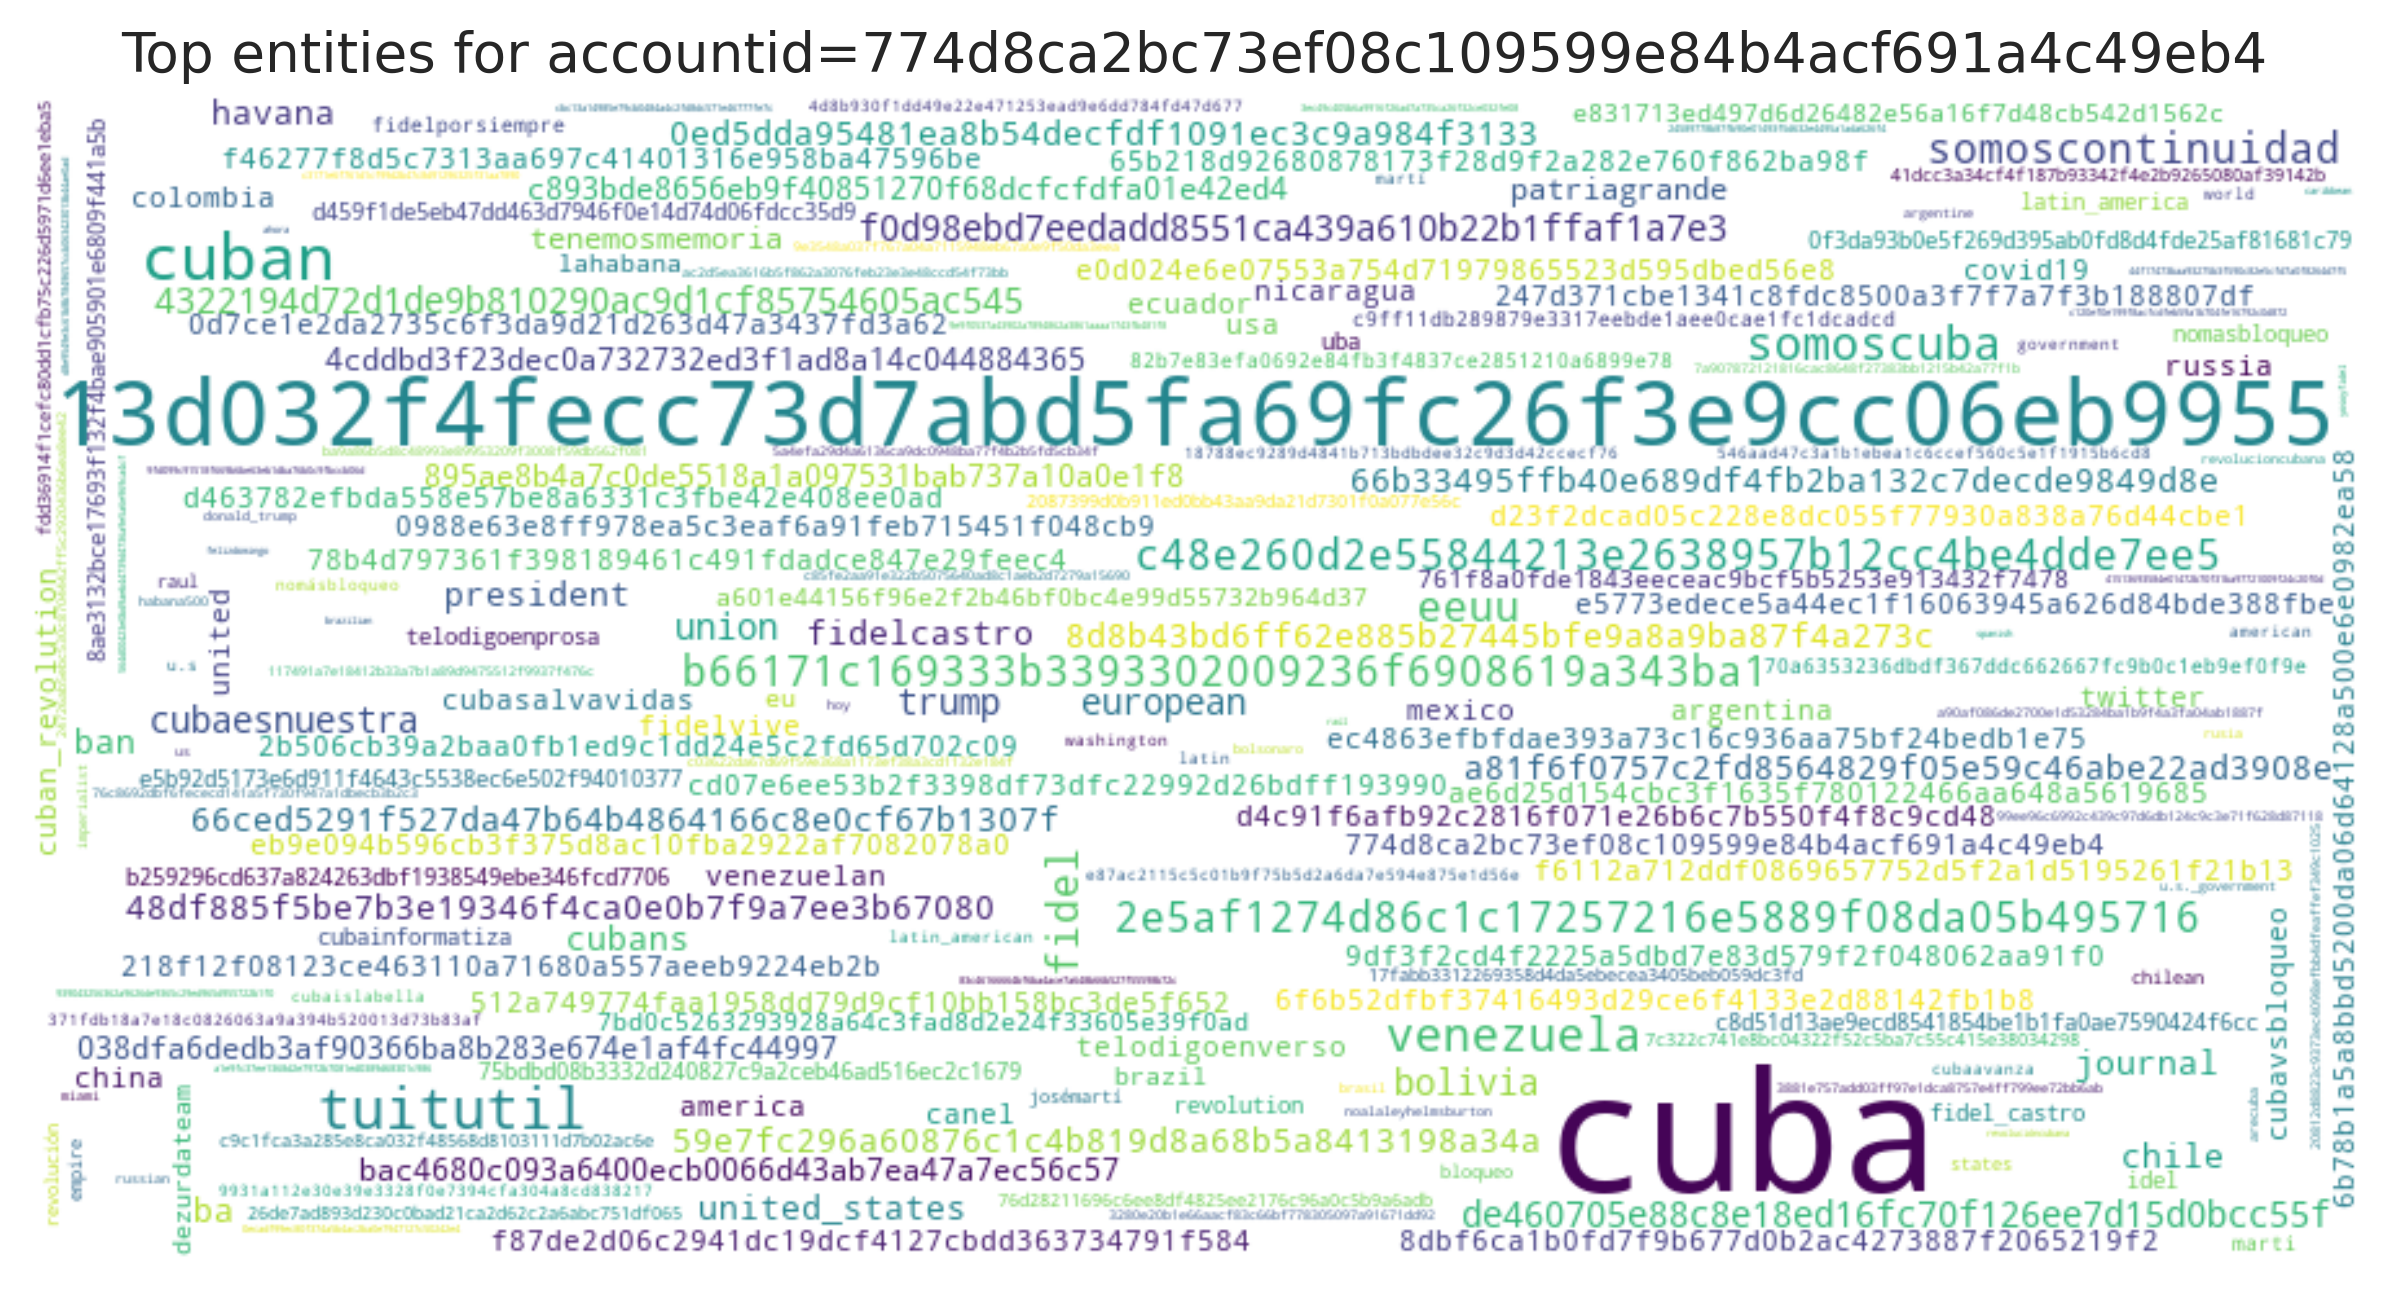

The file beside this chart, header and first rows:
entity, count
cuba, 6123
13d032f4fecc73d7abd5fa69fc26f3e9cc06eb99…, 3488
cuban, 1429
tuitutil, 1141
venezuela, 725
somoscuba, 695
fidel, 556
b66171c169333b3393302009236f6908619a343b…, 554
c48e260d2e55844213e2638957b12cc4be4dde7e…, 531
somoscontinuidad, 524
2e5af1274d86c1c17257216e5889f08da05b4957…, 512
eeuu, 499
cubaesnuestra, 398
trump, 373
f0d98ebd7eedadd8551ca439a610b22b1ffaf1a7…, 352
4322194d72d1de9b810290ac9d1cf85754605ac5…, 338
bolivia, 324
european, 321
de460705e88c8e18ed16fc70f126ee7d15d0bcc5…, 315
union, 314
journal, 290
59e7fc296a60876c1c4b819d8a68b5a8413198a3…, 283
66ced5291f527da47b64b4864166c8e0cf67b130…, 268
48df885f5be7b3e19346f4ca0e0b7f9a7ee3b670…, 266
united_states, 256
ban, 249
chile, 245
66b33495ffb40e689df4fb2ba132c7decde9849d…, 238
a81f6f0757c2fd8564829f05e59c46abe22ad390…, 238
ba, 228
fidelcastro, 220
8d8b43bd6ff62e885b27445bfe9a8a9ba87f4a27…, 216
president, 208
cubans, 198
havana, 189
0ed5dda95481ea8b54decfdf1091ec3c9a984f31…, 189
895ae8b4a7c0de5518a1a097531bab737a10a0e1…, 180
patriagrande, 167
c893bde8656eb9f40851270f68dcfcfdfa01e42e…, 157
038dfa6dedb3af90366ba8b283e674e1af4fc449…, 151
bac4680c093a6400ecb0066d43ab7ea47a7ec56c…, 151
tenemosmemoria, 151
4cddbd3f23dec0a732732ed3f1ad8a14c0448843…, 147
512a749774faa1958dd79d9cf10bb158bc3de5f6…, 134
0988e63e8ff978ea5c3eaf6a91feb715451f048c…, 133
e0d024e6e07553a754d71979865523d595dbed56…, 131
argentina, 131
78b4d797361f398189461c491fdadce847e29fee…, 128
6f6b52dfbf37416493d29ce6f4133e2d88142fb1…, 128
china, 127
f87de2d06c2941dc19dcf4127cbdd363734791f5…, 125
venezuelan, 121
fidelvive, 120
f6112a712ddf0869657752d5f2a1d5195261f21b…, 119
cubavsbloqueo, 119
cd07e6ee53b2f3398df73dfc22992d26bdff1939…, 117
colombia, 115
f46277f8d5c7313aa697c41401316e958ba47596…, 113
ae6d25d154cbc3f1635f780122466aa648a56196…, 112
cuban_revolution, 112
... 9,671 more rows
